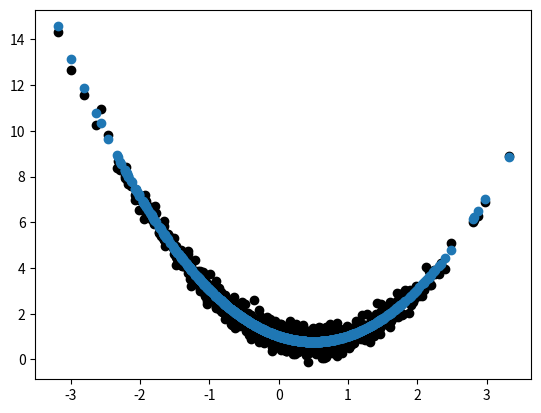

The script that saved this image:
# 2、带动量的梯度下降算法,迭代过程中，对梯度进行滑动平均
import numpy as np 
import matplotlib.pyplot as plt 

def model(x, w, b):
    """
        y = XW+B  # 预测值
    """
    return x @ w + b 

def grad(x, d, w, b):
    y = model(x, w, b)
    ymd = 2 * (y - d) / len(x)

    dw = x.T @ ymd
    db = np.sum(ymd, axis=0)
    return dw, db

x = np.random.normal(0, 1, [1000, 1])
d = x ** 2 - 1 * x + 1 + np.random.normal(0, 0.3, [1000, 1]) # 真实值
w = np.random.normal(0, 1, [2, 1])
b = np.zeros([1])
eta = 0.1 # 学习率
x = np.concatenate([x, x**2], axis=1)

# 随机筛选一个batch大小的数据，实现随机梯度下降
batch_szie = 32

# 在随机梯度下降基础上，升级成为带动量的随机梯度下降
beta1 = 0.1
vwt = 0; vbt = 0
for step in range(50):
    idx = np.random.randint(0, 1000, batch_szie)
    xin = x[idx]; din = d[idx]
    # 通过随机选取的数据进行梯度下降计算，就是随机梯度下降
    gw, gb = grad(xin, din, w, b)
    vwt = beta1 * vwt + (1-beta1) * gw
    vbt = beta1 * vbt + (1-beta1) * gb
    # 初始化防止v过小，进行一些标准化处理
    vwthat = vwt / (1-beta1**(step+1))
    vbthat = vbt / (1-beta1**(step+1))
    w -= eta * vwthat
    b -= eta * vbthat
    # print(step, w, b)

xplt = np.linspace(-3, 3, 1000).reshape(1000, 1)
xplt = np.concatenate([x, x**2], axis=1)
yplt = model(x, w, b)
plt.scatter(x[:,0], d[:,0], c='black')
plt.scatter(xplt[:,0], yplt[:,0])
plt.show()

